Run: headless pygame with SDL's dummy video driver; simulated clock (each Clock.tick advances the game by its frame time, no real sleeping); random seed 0; keys injected as events and as key.get_pressed() state; no mouse input.
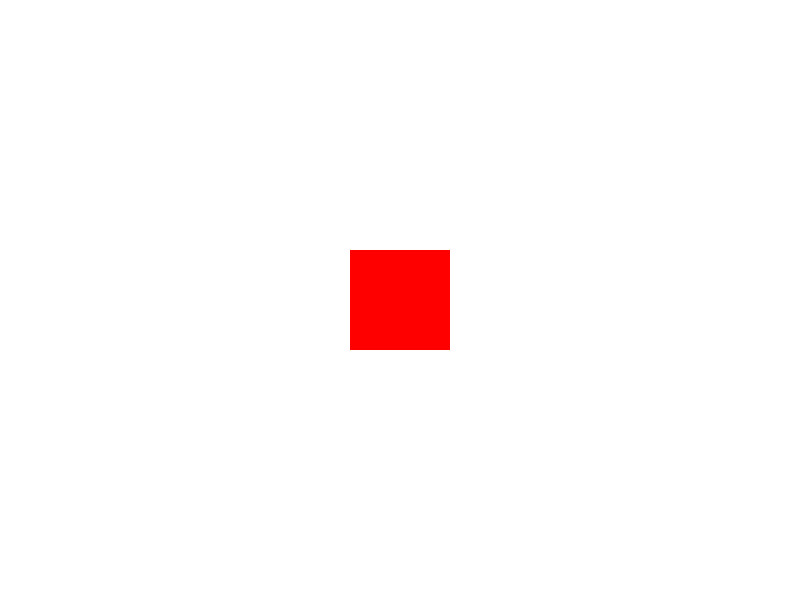
Frame 1 of 4 · flips 1–60 · no input
Frame 2 of 4 · flips 61–180 · tapped SPACE, RETURN · held RIGHT (→), D · screen unchanged from frame 1, image omitted
Frame 3 of 4 · flips 181–300 · held DOWN (↓), S · screen unchanged from frame 2, image omitted
Frame 4 of 4 · flips 301–420 · held LEFT (←), A, UP (↑), W · screen unchanged from frame 3, image omitted

The pygame program that drew these frames:

import pygame
import sys

# Initialize Pygame
pygame.init()

# Set up the display
screen = pygame.display.set_mode((800, 600))
pygame.display.set_caption("Pygame Test")

# Define colors
WHITE = (255, 255, 255)
RED = (255, 0, 0)

# Box dimensions and position
box_width = 100
box_height = 100
box_x = (800 - box_width) // 2
box_y = (600 - box_height) // 2

# Main game loop
while True:
    for event in pygame.event.get():
        if event.type == pygame.QUIT:
            pygame.quit()
            sys.exit()

    # Fill the screen with white color
    screen.fill(WHITE)

    # Draw a red box
    pygame.draw.rect(screen, RED, (box_x, box_y, box_width, box_height))

    # Update the display
    pygame.display.flip()
